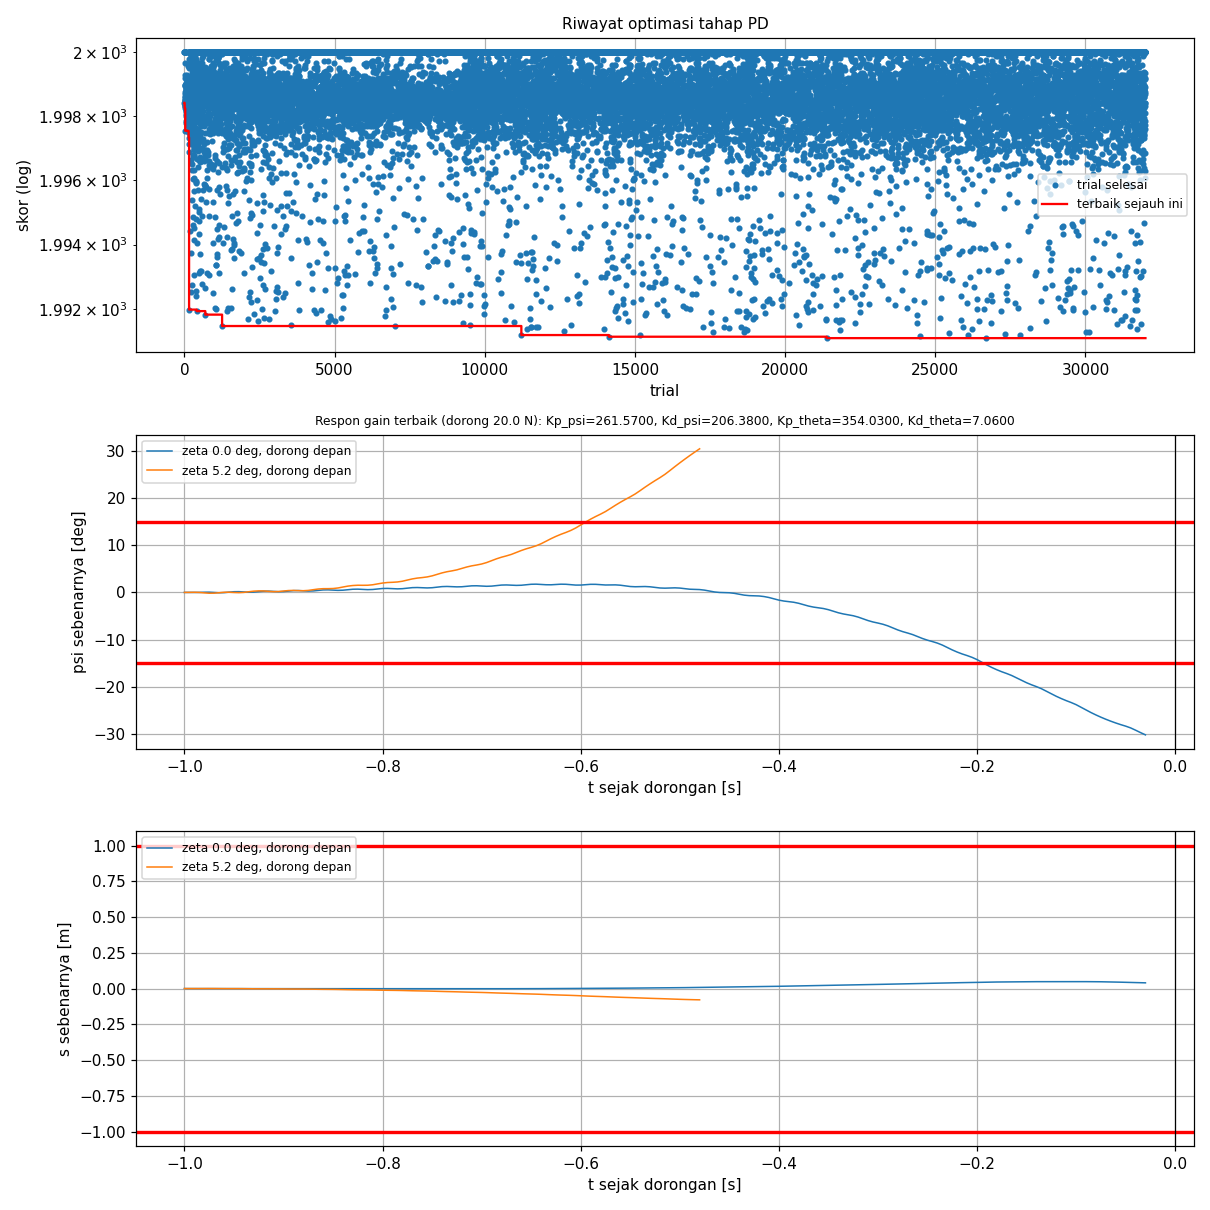

The data file committed next to this chart (first rows):
trial, status, skor, keterangan, lama_s, Kp_psi, Kd_psi, Kp_theta, Kd_theta
0, COMPLETE, 1998, JATUH (dorong depan, t 0.1 s), 0.1, 15, 1.5, 0.0200, 0.0400
1, COMPLETE, 2000, JATUH (dorong depan, t -0.8 s), 0.0, 208.5, 360.2, 0.0500, 151.2
2, COMPLETE, 2000, JATUH (dorong depan, t -0.9 s), 0.0, 73.37, 46.17, 93.13, 172.8
3, COMPLETE, 2000, JATUH (dorong depan, t -0.9 s), 0.0, 198.4, 269.4, 209.6, 342.6
4, COMPLETE, 2000, JATUH (dorong depan, t -0.9 s), 0.0, 102.2, 439.1, 13.69, 335.2
5, COMPLETE, 1998, JATUH (dorong depan, t 0.1 s), 0.1, 208.7, 279.4, 70.19, 99.05
6, COMPLETE, 2000, JATUH (dorong depan, t -0.8 s), 0.0, 400.4, 484.1, 156.7, 346.2
7, COMPLETE, 1998, JATUH (dorong depan, t 0.1 s), 0.1, 438.2, 447.3, 42.52, 19.52
8, COMPLETE, 2000, JATUH (dorong depan, t -0.8 s), 0.0, 84.91, 439.1, 49.17, 210.6
9, COMPLETE, 2000, JATUH (dorong depan, t -0.8 s), 0.0, 478.9, 266.6, 345.9, 157.8
10, COMPLETE, 1998, JATUH (dorong depan, t 0.1 s), 0.1, 352.3, 495.1, 454.1, 21.51
11, COMPLETE, 1998, JATUH (dorong depan, t 0.1 s), 0.1, 399.7, 466.7, 237, 11.79
12, COMPLETE, 1999, JATUH (dorong depan, t 0.1 s), 0.1, 437, 372.7, 438.3, 12.24
13, COMPLETE, 1998, JATUH (dorong depan, t 0.1 s), 0.1, 415.9, 438.1, 13.07, 155.8
14, COMPLETE, 1998, JATUH (dorong depan, t 0.1 s), 0.1, 339.3, 347, 245.8, 93.89
15, COMPLETE, 2000, JATUH (dorong depan, t -0.8 s), 0.0, 425.3, 450.5, 384.9, 273.3
16, COMPLETE, 1998, JATUH (dorong depan, t 0.1 s), 0.1, 297.3, 491.6, 62.39, 138.9
17, COMPLETE, 2000, JATUH (dorong depan, t -0.8 s), 0.0, 226.9, 459.8, 384.6, 218.2
18, COMPLETE, 2000, JATUH (dorong depan, t -0.9 s), 0.0, 468.3, 377.4, 243.6, 325.2
19, COMPLETE, 1999, JATUH (dorong depan, t 0.1 s), 0.1, 302.9, 433.8, 441.6, 71.72
20, COMPLETE, 1999, JATUH (dorong depan, t 0.1 s), 0.1, 460, 483.2, 467.9, 62.86
21, COMPLETE, 1998, JATUH (dorong depan, t 0.1 s), 0.1, 485.6, 420.9, 4.47, 13.46
22, COMPLETE, 2000, JATUH (dorong depan, t -0.8 s), 0.0, 390.9, 385, 143.5, 227.8
23, COMPLETE, 1998, JATUH (dorong depan, t 0.1 s), 0.1, 479.2, 450.2, 157.8, 24.61
24, COMPLETE, 1998, JATUH (dorong depan, t 0.1 s), 0.1, 490.9, 432, 351.4, 53.42
25, COMPLETE, 1998, JATUH (dorong depan, t 0.1 s), 0.1, 486, 285.4, 246.8, 8.88
26, COMPLETE, 1999, JATUH (dorong depan, t 0.1 s), 0.1, 264.6, 495.3, 369.4, 12.48
27, COMPLETE, 1998, JATUH (dorong depan, t 0.2 s), 0.1, 332.1, 418, 321.9, 94.6
28, COMPLETE, 1999, JATUH (dorong depan, t 0.1 s), 0.1, 354.1, 388.3, 372, 5.96
29, COMPLETE, 1999, JATUH (dorong depan, t 0.1 s), 0.1, 275.2, 355.6, 367.3, 105.5
30, COMPLETE, 1999, JATUH (dorong depan, t 0.1 s), 0.1, 391.8, 397.3, 332.4, 75.3
31, COMPLETE, 1999, JATUH (dorong depan, t 0.1 s), 0.1, 350.8, 496.8, 497.6, 26.31
32, COMPLETE, 2000, JATUH (dorong depan, t -0.8 s), 0.0, 345.4, 416.1, 457.8, 169.6
33, COMPLETE, 1999, JATUH (dorong depan, t 0.1 s), 0.1, 489.8, 342.5, 297.4, 102.2
34, COMPLETE, 2000, JATUH (dorong depan, t 0.0 s), 0.1, 436.3, 408.2, 470.2, 75.64
35, COMPLETE, 1999, JATUH (dorong depan, t 0.1 s), 0.1, 435.3, 493.5, 276.1, 80.86
36, COMPLETE, 1998, JATUH (dorong depan, t 0.1 s), 0.1, 468.6, 419.5, 55.47, 134
37, COMPLETE, 2000, JATUH (dorong depan, t -0.2 s), 0.1, 317.1, 411.8, 280.2, 144
38, COMPLETE, 1998, JATUH (dorong depan, t 0.1 s), 0.1, 283.9, 483.9, 487.9, 48.63
39, COMPLETE, 1999, JATUH (dorong depan, t 0.1 s), 0.1, 262, 460.3, 416.7, 122.1
40, COMPLETE, 1998, JATUH (dorong depan, t 0.1 s), 0.1, 203.9, 445.7, 417.8, 33.02
41, COMPLETE, 1999, JATUH (dorong depan, t 0.1 s), 0.1, 174.5, 446.8, 473.7, 71.34
42, COMPLETE, 1998, JATUH (dorong depan, t 0.1 s), 0.1, 267.1, 408.1, 486.6, 35.81
43, COMPLETE, 1999, JATUH (dorong depan, t 0.1 s), 0.1, 197.5, 454.8, 428.4, 12.74
44, COMPLETE, 1999, JATUH (dorong depan, t 0.1 s), 0.1, 303.3, 455.3, 407.7, 14.06
45, COMPLETE, 1998, JATUH (dorong depan, t 0.1 s), 0.1, 398.1, 469.7, 396.8, 37.95
46, COMPLETE, 1998, JATUH (dorong depan, t 0.1 s), 0.1, 366.7, 472.2, 399.1, 18.19
47, COMPLETE, 1999, JATUH (dorong depan, t 0.1 s), 0.1, 278.1, 433.5, 332.1, 74.1
48, COMPLETE, 1999, JATUH (dorong depan, t 0.1 s), 0.1, 368.9, 437.8, 428.7, 21.15
49, COMPLETE, 1999, JATUH (dorong depan, t 0.1 s), 0.1, 281.5, 496.9, 452.8, 66.62
50, COMPLETE, 1998, JATUH (dorong depan, t 0.1 s), 0.1, 367.5, 471, 373, 24.85
51, COMPLETE, 1999, JATUH (dorong depan, t 0.1 s), 0.1, 421.1, 390.7, 402.8, 58.1
52, COMPLETE, 1999, JATUH (dorong depan, t 0.1 s), 0.1, 332.4, 480.9, 356.6, 57.61
53, COMPLETE, 1999, JATUH (dorong depan, t 0.1 s), 0.1, 388.9, 476.7, 404.2, 73.74
54, COMPLETE, 1999, JATUH (dorong depan, t 0.1 s), 0.1, 328.6, 421.2, 348.6, 58.75
55, COMPLETE, 1998, JATUH (dorong depan, t 0.1 s), 0.1, 381, 453.2, 360.5, 25.19
56, COMPLETE, 1999, JATUH (dorong depan, t 0.1 s), 0.1, 299.5, 464.4, 475.4, 9.67
57, COMPLETE, 1998, JATUH (dorong depan, t 0.1 s), 0.1, 342.6, 483.3, 272.4, 58.25
58, COMPLETE, 1999, JATUH (dorong depan, t 0.1 s), 0.1, 422.5, 454.8, 314.2, 49.56
59, COMPLETE, 1999, JATUH (dorong depan, t 0.1 s), 0.1, 359.7, 461.8, 358.7, 23.32
... 31,938 more rows
